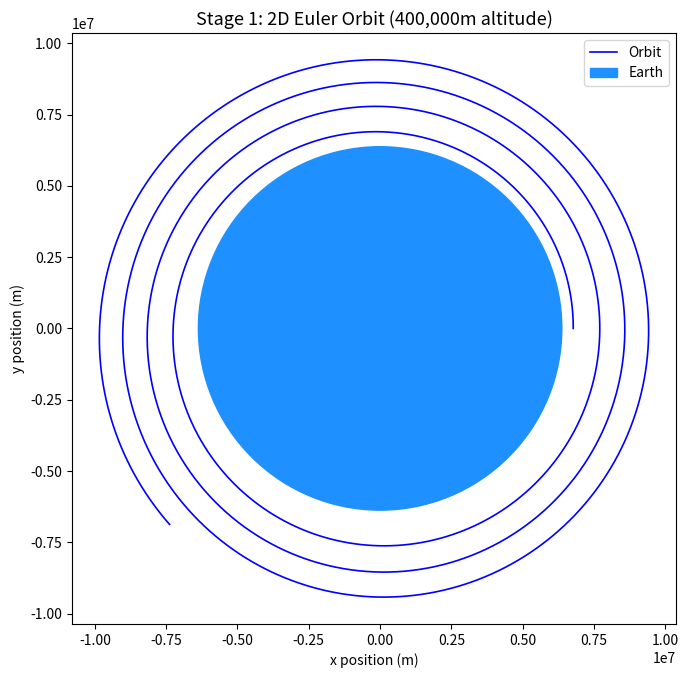

Python code for this plot: (Note: this script raises an exception after producing the figure.)
# Orbital Simulator — Stage 1
# Models a satellite orbiting Earth under Newtonian gravity
# Integration method: Euler (first-order)
# Author: Yashaswi Burugupalli
# Started: March 2026


import numpy as np
import matplotlib.pyplot as plt

# ─────────────────────────────────────────
# CONSTANTS
# ─────────────────────────────────────────

G = 6.674e-11       # Gravitational constant (m³ kg⁻¹ s⁻²)
M = 5.9722e24       # Mass of Earth (kg)
r_orbit = 6.771e6   # Orbit radius: Earth's radius (6,371,000m) + altitude (400,000m)
R_earth = 6.371e6   # Radius of Earth (m)


# ─────────────────────────────────────────
# INITIAL CONDITIONS
# ISS-like orbit: 400km above Earth's surface
# ─────────────────────────────────────────

# Distance = Earth's radius (6,371,000m) + altitude of satellite (400,000m).
# Satellite starts on positive x-axis at 400,000m altitude
# Circular orbit velocity: v = √(GM/r) — from gravitational and centripetal force balance 
v_circ = np.sqrt((G*M) / r_orbit)   # Circular orbit speed at 400km altitude (m s⁻¹) 
r0 = np.array([r_orbit, 0.0])       # Initial position (m)      
v0 = np.array([0.0, v_circ])  # Initial velocity (ms⁻¹) — perpendicular to r0 for circular orbit


# ─────────────────────────────────────────
# Gravity Function
# ─────────────────────────────────────────

def acceleration(r):
    # Satellite mass cancels in F=ma — result independent of satellite mass
    # Dividing by r_mag^3 combines magnitude (GM/r^2) and unit direction
    r_mag = np.linalg.norm(r)
    return -(G * M / r_mag**3) * r    # Negative sign: acceleration points towards Earth

# Verification: magnitude should be ~8.69 m/s² at 400,000m altitude
_test = acceleration(r0)
print(f"Gravity check — magnitude: {np.linalg.norm(_test):.4f} m/s²")

# ─────────────────────────────────────────
# Euler Integration
# ─────────────────────────────────────────
# At each timestep:
# new_position = old_position + acceleration * dt
# new_velocity = old_velocity + acceleration * dt
num_orbits = 5
dt = 10.0                           # Timestep (s)
t = 5560.0                          # one orbital period (appromimation)
steps = int((num_orbits * t) / dt)
positions = np.zeros((steps, 2))    # pre-allocate: faster than appending

r = r0.copy()
v = v0.copy()

for i in range(steps):
    positions[i] = r       # record current position
    a = acceleration(r)    # acceleration at current position
    r = r + v * dt         # Update position using current velocity
    v = v + a * dt         # Update velocity using current acceleration

# ─────────────────────────────────────────
# Plotting the Orbit
# ─────────────────────────────────────────
x_coords = positions[:, 0]
y_coords = positions[:, 1]

fig, ax = plt.subplots(figsize=(7, 7))
ax.plot(x_coords, y_coords, color="blue", lw=1.2, label="Orbit")

# Earth — Radius 6,371,000m
earth = plt.Circle((0,0), R_earth, color="dodgerblue", label="Earth")
ax.add_patch(earth)

ax.set_aspect("equal")
ax.set_title("Stage 1: 2D Euler Orbit (400,000m altitude)", fontsize=13)
ax.set_xlabel("x position (m)", fontsize=10)
ax.set_ylabel("y position (m)", fontsize=10)
ax.legend()
plt.tight_layout()
plt.savefig("/Users/yasha/Desktop/orbital-simulator/img/stage1_orbit_v2.png", dpi=150, bbox_inches="tight")
plt.show()
